Image classification data set "merged_dataset" (tmgdarshan/cloud-classification-cnn-mobile on GitHub). Class labels (7): cumulus, altocumulus, cirrus, clear sky, stratocumulus, cumulonimbus, mixed.

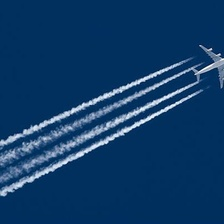
Label: mixed

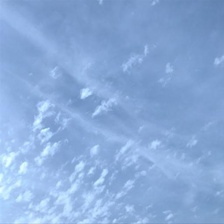
Label: mixed

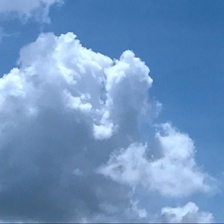
Label: cumulus

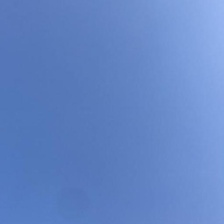
Label: clear sky

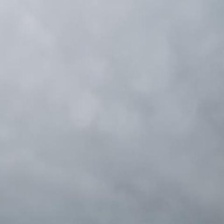
Label: stratocumulus

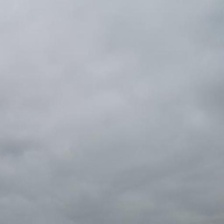
Label: cumulonimbus
